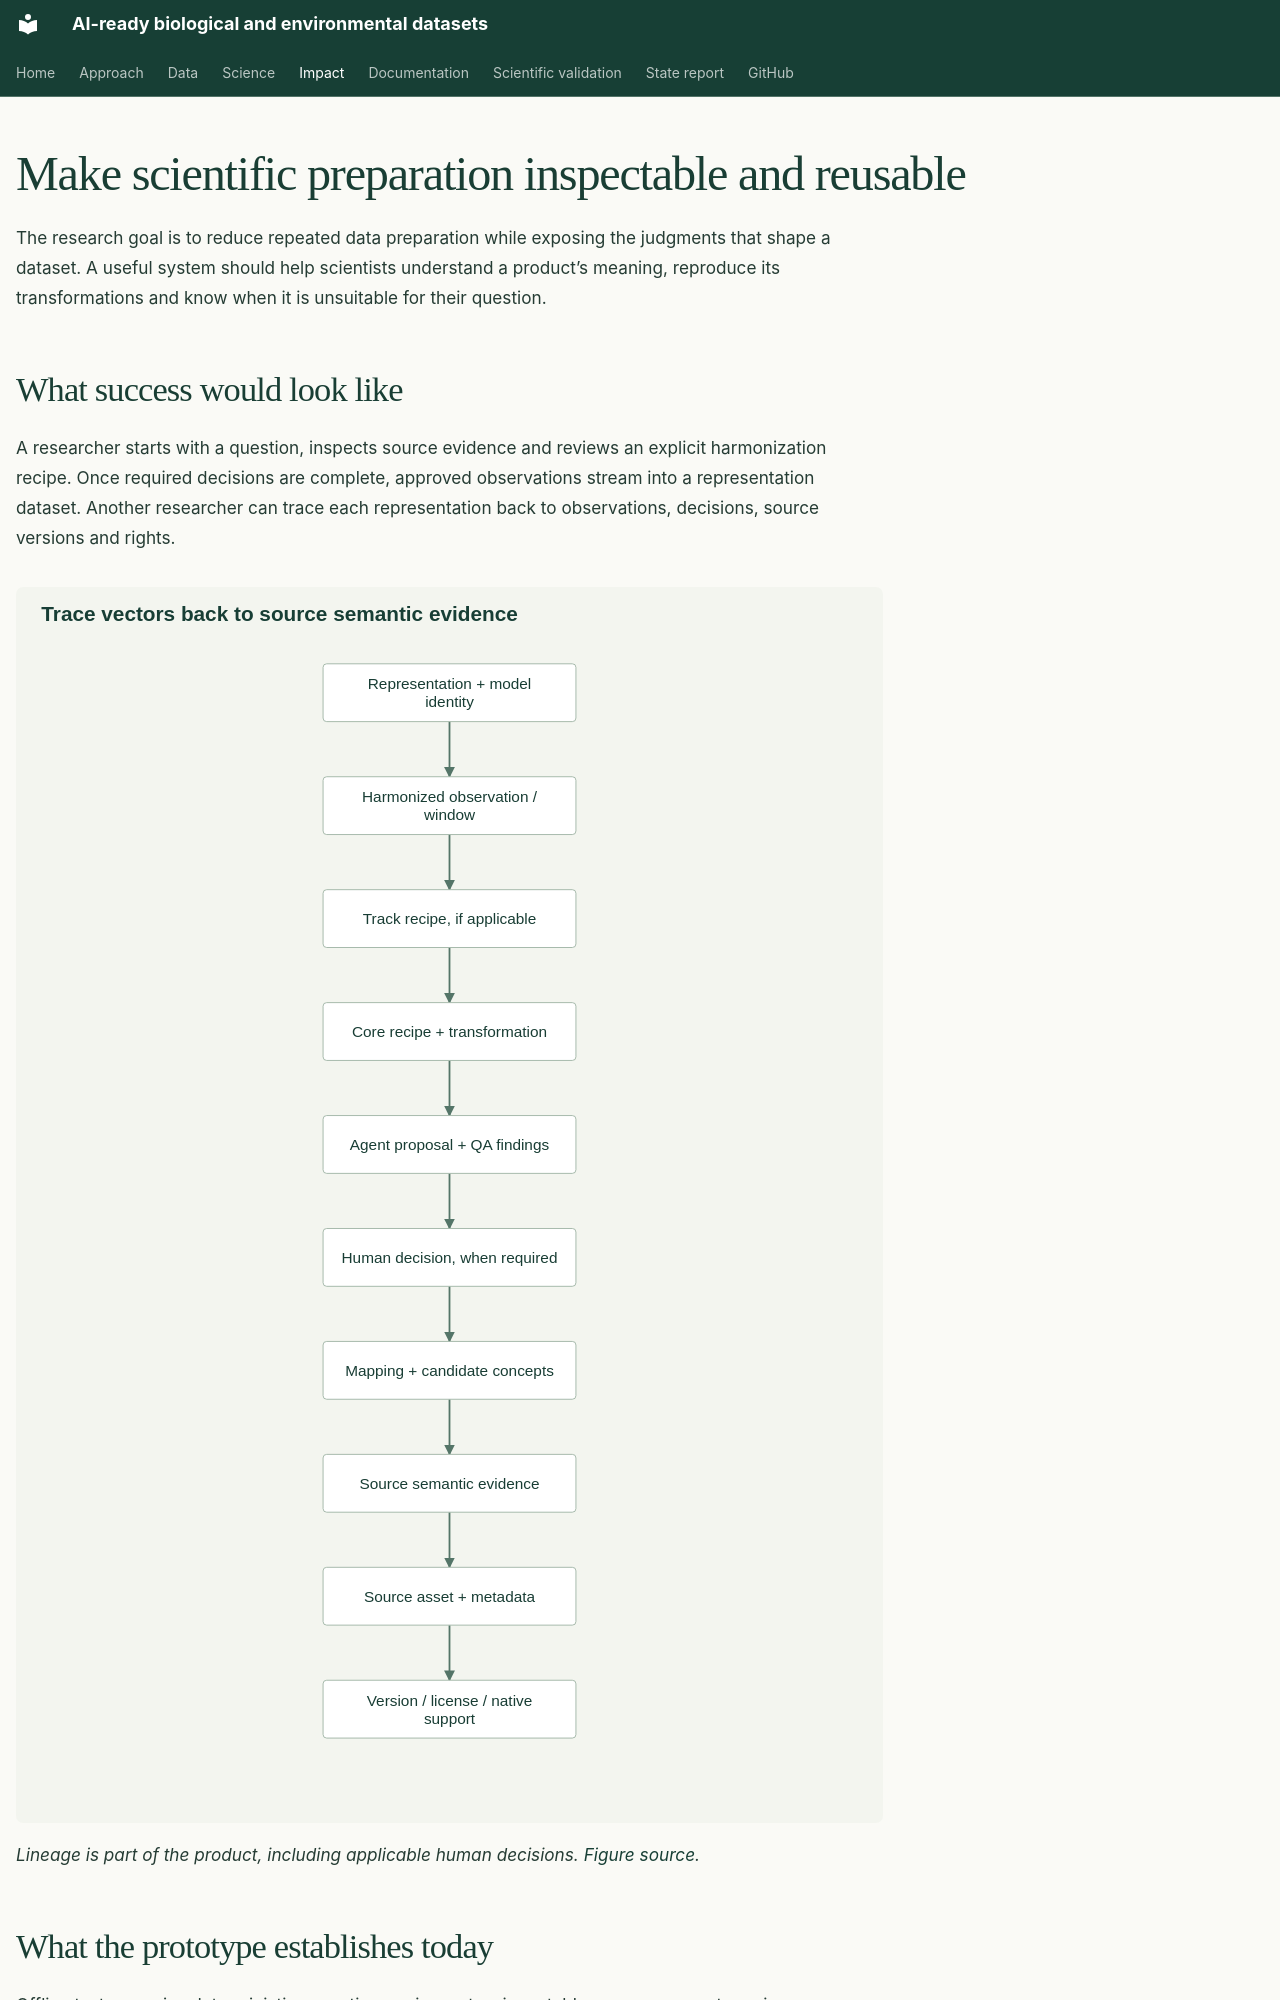

repository: CU-ESIIL/AI_ready_datasets · page: impact/index.html · generator: mkdocs

---
hide:
  - navigation
---
# Make scientific preparation inspectable and reusable

The research goal is to reduce repeated data preparation while exposing the judgments
that shape a dataset. A useful system should help scientists understand a product’s
meaning, reproduce its transformations and know when it is unsuitable for their question.

## What success would look like

A researcher starts with a question, inspects source evidence and reviews an explicit
harmonization recipe. Once required decisions are complete, approved observations
stream into a representation dataset. Another researcher can trace each representation
back to observations, decisions, source versions and rights.

![Representation lineage connects harmonized observations, optional track recipes, core transformations, reviews, source assets and metadata versions and rights.](assets/figures/provenance.svg)

*Lineage is part of the product, including applicable human decisions.
[Figure source](https://github.com/CU-ESIIL/AI_ready_datasets/blob/main/scripts/generate_figures.py).*

## What the prototype establishes today

Offline tests exercise deterministic execution, review gates, immutable source reuse,
streaming boundaries and MOSAIKS verification. Live integrations have produced metadata
and actual model proposals. Rejected Sentinel reviews remain visible evidence of the
system’s limits. There is no approved real Sentinel MOSAIKS release or validated food
or water decision-support product from those runs.
